Run: headless pygame with SDL's dummy video driver; simulated clock (each Clock.tick advances the game by its frame time, no real sleeping); random seed 0; keys injected as events and as key.get_pressed() state; no mouse input.
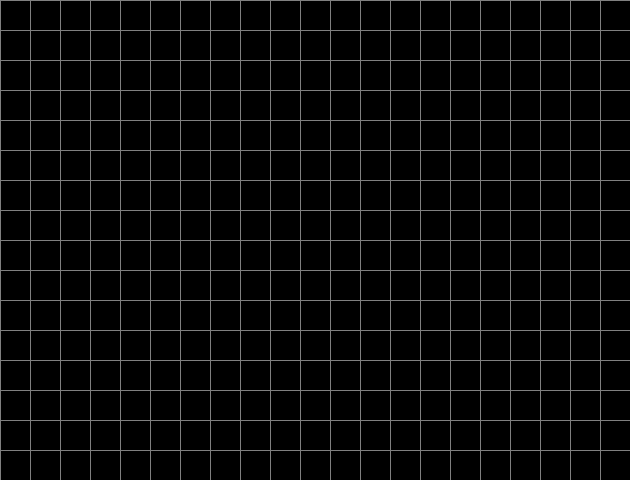
Frame 1 of 4 · flips 1–60 · no input
Frame 2 of 4 · flips 61–180 · tapped SPACE, RETURN · held RIGHT (→), D · screen unchanged from frame 1, image omitted
Frame 3 of 4 · flips 181–300 · held DOWN (↓), S · screen unchanged from frame 2, image omitted
Frame 4 of 4 · flips 301–420 · held LEFT (←), A, UP (↑), W · screen unchanged from frame 3, image omitted

The pygame program that drew these frames:

import pygame
import time
import random

black = (0, 0, 0)
white = (255, 255, 255)
grey = (128, 128, 128)
green = (100, 255, 110)

screen_width = 630
screen_height = 480
box_size = 30

pygame.init()

screen = pygame.display.set_mode([screen_width, screen_height])

# The lines to create the grid
for x in range(0, screen_width, box_size):
    pygame.draw.line(screen, grey, [x, 0], [x, screen_height], 1)
for y in range(0, screen_height, box_size):
    pygame.draw.line(screen, grey, [0, y], [screen_width, y], 1)

snake_size = 3
# This creates the original snake itself with the height, width of the box-size and *2 mean placing the 2 box after it and so on.
snake_segments = [[box_size, box_size], [box_size*2, box_size], [box_size*3, box_size]]

# Initial direction of the snake
direction = "right"

# This loop iterates over each segment in snake_segments. For each segment it calls the pygame.draw.rect() function draws a green rectangle on the screen.
for segment in snake_segments:
    pygame.draw.rect(screen, green, [segment[0], segment[1], box_size, box_size])

running = True
while running:
    for event in pygame.event.get():
        if event.type == pygame.QUIT:
            running = False
        elif event.type == pygame.KEYDOWN:
            # Change direction based on arrow key presses
            if event.key == pygame.K_LEFT:
                direction = "left"
            elif event.key == pygame.K_RIGHT:
                direction = "right"
            elif event.key == pygame.K_UP:
                direction = "up"
            elif event.key == pygame.K_DOWN:
                direction = "down"

    # Move the snake
    # Get the position of the snake's head
    head_x = snake_segments[0][0]
    head_y = snake_segments[0][1]

    # Update the position of the head based on direction
    if direction == "right":
        head_x += box_size
    elif direction == "left":
        head_x -= box_size
    elif direction == "up":
        head_y -= box_size
    elif direction == "down":
        head_y += box_size

    # Insert the new head segment at the beginning of the snake_segments list
    snake_segments.insert(0, [head_x, head_y])

    # Remove the last segment of the snake (the tail)
    snake_segments.pop()

    # Redraw the snake on the screen
    screen.fill(black)
    for x in range(0, screen_width, box_size):
        pygame.draw.line(screen, grey, [x, 0], [x, screen_height], 1)
    for y in range(0, screen_height, box_size):
        pygame.draw.line(screen, grey, [0, y], [screen_width, y], 1)
    for segment in snake_segments:
        pygame.draw.rect(screen, green, [segment[0], segment[1], box_size, box_size])

    pygame.display.flip()

    # Wait for a short time to control the speed of the snake
    time.sleep(0.09)

pygame.quit()
